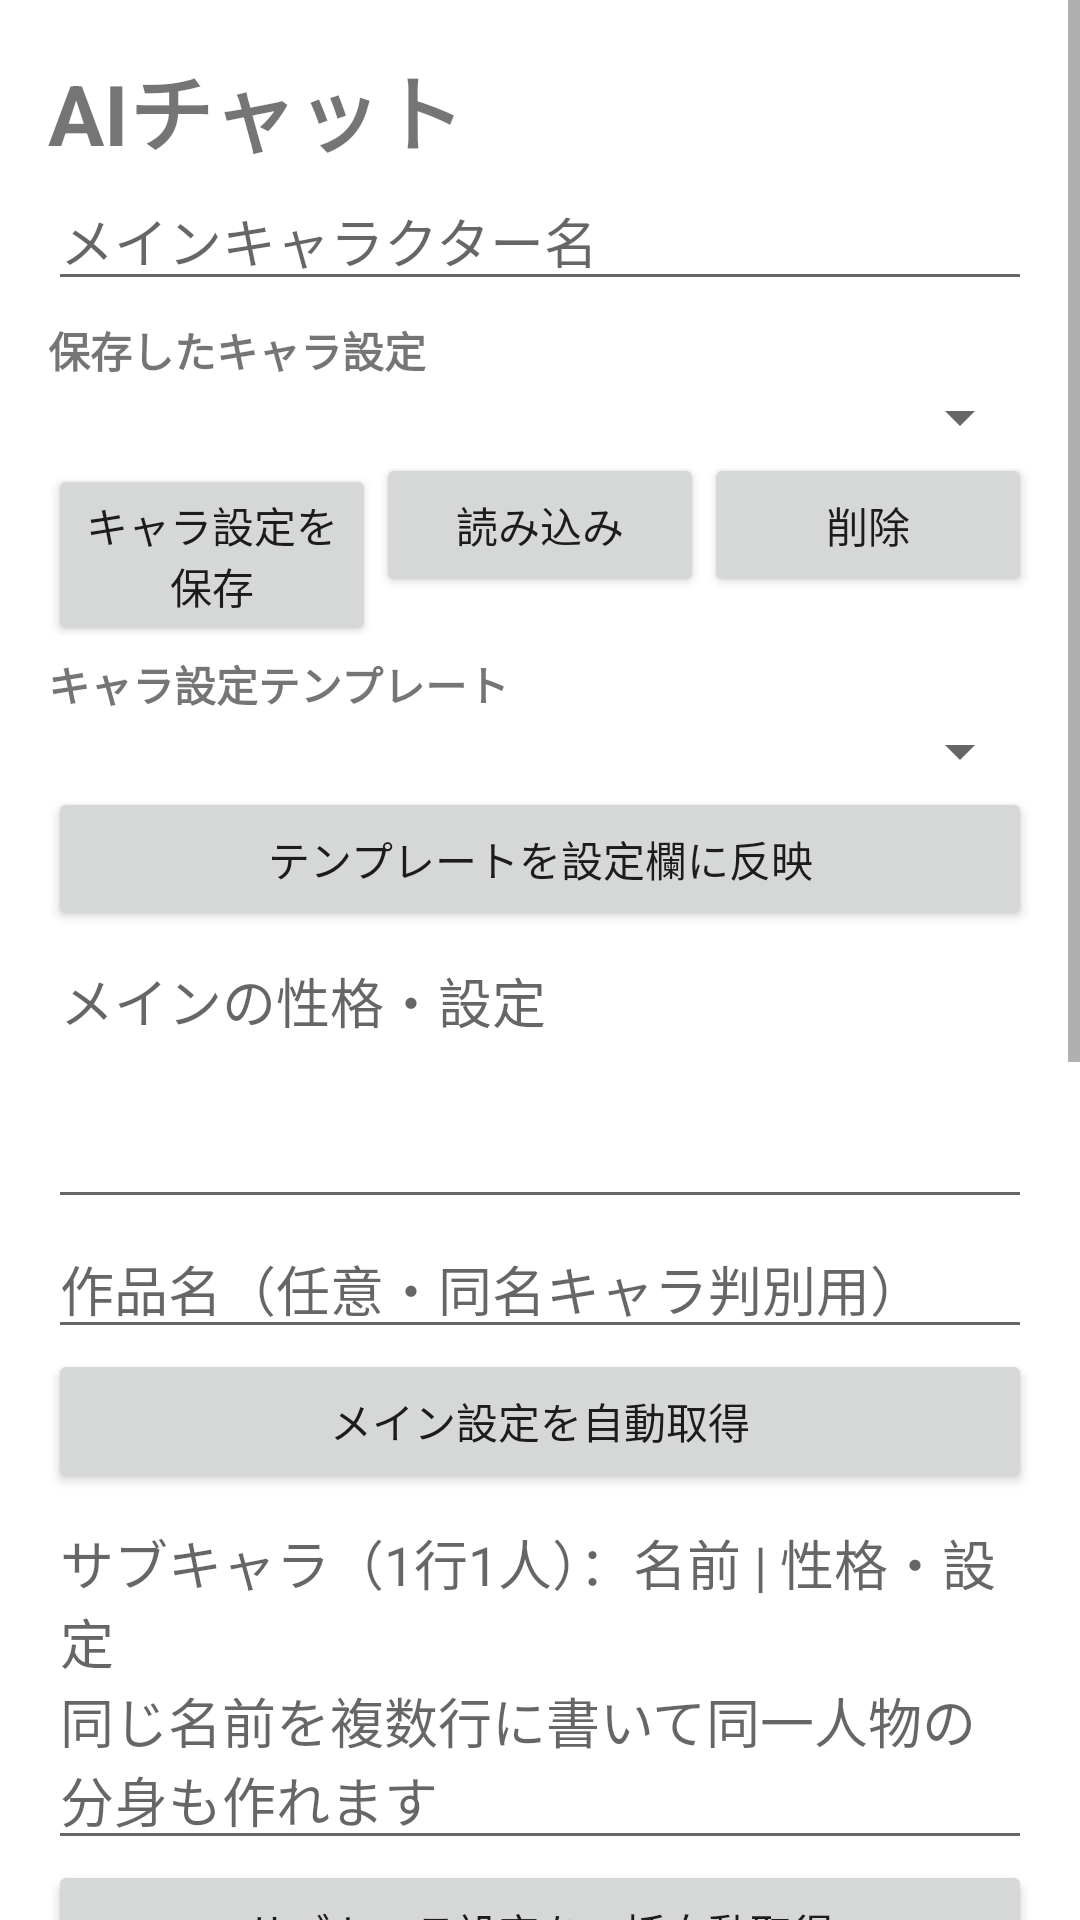

Here is an Android app screen rendered from its layout file. Give the layout XML and the strings, colors and styles it references.
<!-- AndroidManifest.xml: application theme Theme.NovelSiteMobile -->
<!-- res/layout/activity_ai_chat.xml -->
<?xml version="1.0" encoding="utf-8"?>
<ScrollView xmlns:android="http://schemas.android.com/apk/res/android" android:layout_width="match_parent" android:layout_height="match_parent" android:fillViewport="true">
<LinearLayout android:layout_width="match_parent" android:layout_height="wrap_content" android:orientation="vertical" android:padding="16dp">
<TextView android:layout_width="wrap_content" android:layout_height="wrap_content" android:text="AIチャット" android:textSize="28sp" android:textStyle="bold"/>
<EditText android:id="@+id/chatCharacter" android:layout_width="match_parent" android:layout_height="wrap_content" android:hint="メインキャラクター名"/>
<TextView android:layout_width="wrap_content" android:layout_height="wrap_content" android:text="保存したキャラ設定" android:textStyle="bold" android:paddingTop="6dp"/>
<Spinner android:id="@+id/chatSavedCharacter" android:layout_width="match_parent" android:layout_height="wrap_content"/>
<LinearLayout android:layout_width="match_parent" android:layout_height="wrap_content" android:orientation="horizontal">
<Button android:id="@+id/chatSaveCharacter" android:layout_width="0dp" android:layout_weight="1" android:layout_height="wrap_content" android:text="キャラ設定を保存"/>
<Button android:id="@+id/chatLoadCharacter" android:layout_width="0dp" android:layout_weight="1" android:layout_height="wrap_content" android:text="読み込み"/>
<Button android:id="@+id/chatDeleteCharacter" android:layout_width="0dp" android:layout_weight="1" android:layout_height="wrap_content" android:text="削除"/>
</LinearLayout>
<TextView android:layout_width="wrap_content" android:layout_height="wrap_content" android:text="キャラ設定テンプレート" android:textStyle="bold" android:paddingTop="6dp"/>
<Spinner android:id="@+id/chatTemplate" android:layout_width="match_parent" android:layout_height="wrap_content"/>
<Button android:id="@+id/chatApplyTemplate" android:layout_width="match_parent" android:layout_height="wrap_content" android:text="テンプレートを設定欄に反映"/>
<EditText android:id="@+id/chatPersonality" android:layout_width="match_parent" android:layout_height="wrap_content" android:minHeight="96dp" android:maxHeight="220dp" android:gravity="top|start" android:scrollbars="vertical" android:overScrollMode="always" android:inputType="textMultiLine|textCapSentences" android:hint="メインの性格・設定"/>
<EditText android:id="@+id/chatAnimeTitle" android:layout_width="match_parent" android:layout_height="wrap_content" android:hint="作品名（任意・同名キャラ判別用）"/>
<Button android:id="@+id/chatAugmentMain" android:layout_width="match_parent" android:layout_height="wrap_content" android:text="メイン設定を自動取得"/>
<EditText android:id="@+id/chatSubcharacters" android:layout_width="match_parent" android:layout_height="wrap_content" android:minHeight="110dp" android:maxHeight="260dp" android:gravity="top|start" android:scrollbars="vertical" android:overScrollMode="always" android:inputType="textMultiLine|textCapSentences" android:hint="サブキャラ（1行1人）：名前 | 性格・設定&#10;同じ名前を複数行に書いて同一人物の分身も作れます"/>
<Button android:id="@+id/chatAugmentSubs" android:layout_width="match_parent" android:layout_height="wrap_content" android:text="サブキャラ設定を一括自動取得"/>
<com.novelsite.mobile.PersistedModelSpinner android:id="@+id/chatModel" android:layout_width="match_parent" android:layout_height="wrap_content"/>
<LinearLayout android:layout_width="match_parent" android:layout_height="wrap_content" android:orientation="horizontal">
<CheckBox android:id="@+id/chatAdult" android:layout_width="wrap_content" android:layout_height="wrap_content" android:text="成人向け"/>
<Spinner android:id="@+id/chatStyle" android:layout_width="0dp" android:layout_weight="1" android:layout_height="wrap_content"/>
</LinearLayout>
<TextView android:layout_width="wrap_content" android:layout_height="wrap_content" android:text="返答の長さ" android:textStyle="bold" android:paddingTop="6dp"/>
<Spinner android:id="@+id/chatLength" android:layout_width="match_parent" android:layout_height="wrap_content"/>
<LinearLayout android:id="@+id/chatMessages" android:layout_width="match_parent" android:layout_height="wrap_content" android:minHeight="160dp" android:orientation="vertical"/>
<TextView android:id="@+id/chatStatus" android:layout_width="match_parent" android:layout_height="wrap_content"/>
<EditText android:id="@+id/chatInput" android:layout_width="match_parent" android:layout_height="wrap_content" android:minHeight="80dp" android:maxHeight="180dp" android:gravity="top|start" android:scrollbars="vertical" android:inputType="textMultiLine|textCapSentences" android:hint="キャラクターたちに話しかける"/>
<LinearLayout android:layout_width="match_parent" android:layout_height="wrap_content" android:orientation="horizontal">
<Button android:id="@+id/chatSay" android:layout_width="0dp" android:layout_weight="1" android:layout_height="wrap_content" android:text="セリフ送信"/>
<Button android:id="@+id/chatDo" android:layout_width="0dp" android:layout_weight="1" android:layout_height="wrap_content" android:text="行動送信"/>
<Button android:id="@+id/chatAuto" android:layout_width="0dp" android:layout_weight="1" android:layout_height="wrap_content" android:text="自動続行"/>
</LinearLayout>
<Button android:id="@+id/chatClear" android:layout_width="match_parent" android:layout_height="wrap_content" android:text="履歴をクリア"/>
</LinearLayout>
</ScrollView>
<!-- resources referenced by this layout -->
<resources>
  <style name="Theme.NovelSiteMobile" parent="Theme.MaterialComponents.DayNight.NoActionBar">
          <item name="android:statusBarColor">@android:color/black</item>
          <item name="android:navigationBarColor">@android:color/black</item>
          <item name="android:windowLightStatusBar" tools:targetApi="m">false</item>
      </style>
</resources>
